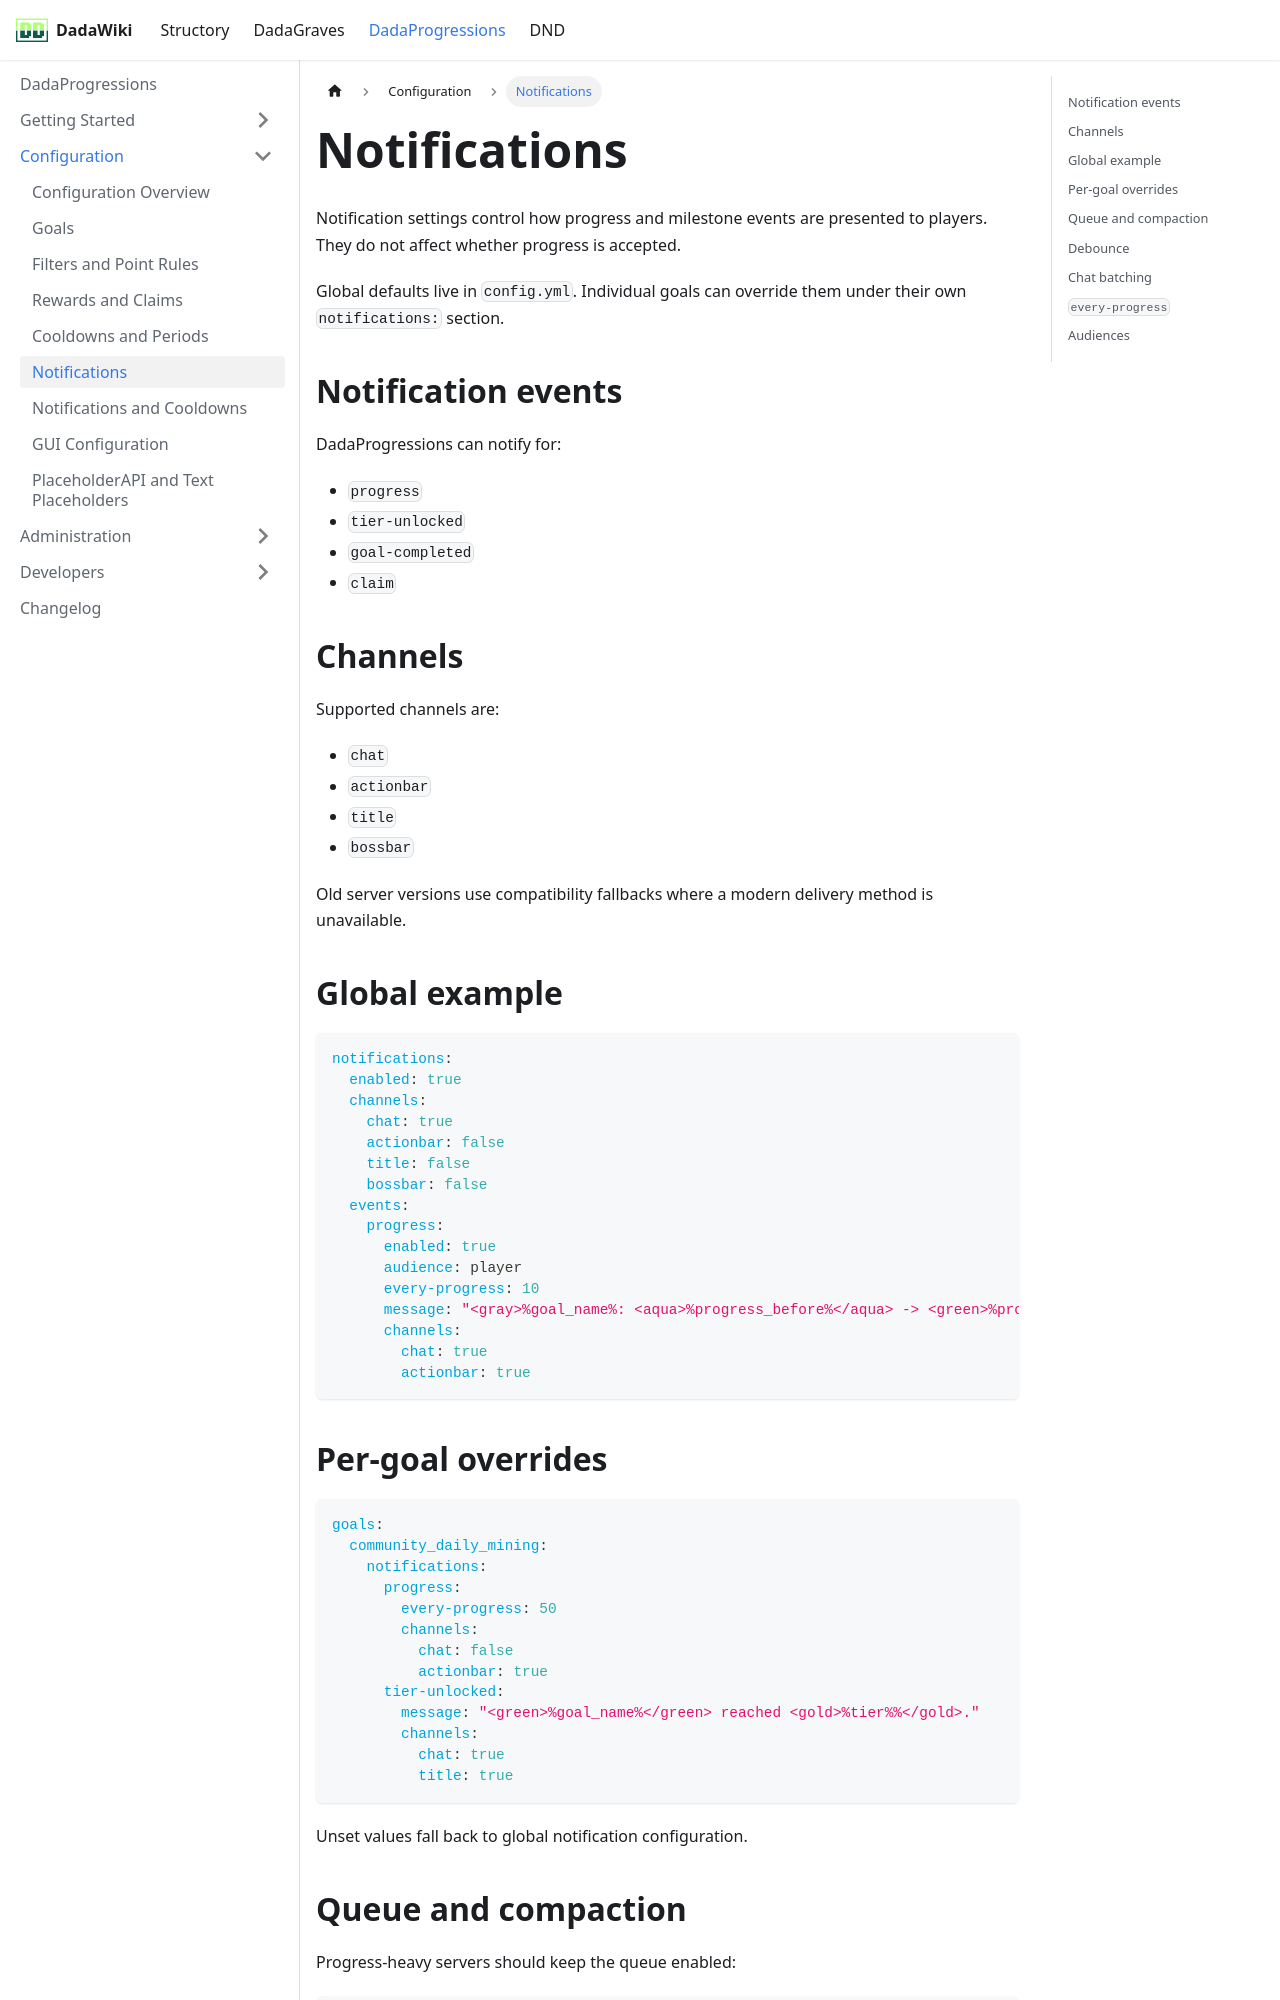

repository: andreadada/dadadocu · page: docs/dadaprogressions/configuration/notifications/index.html · generator: docusaurus

---
sidebar_position: 6
title: Notifications
---

# Notifications

Notification settings control how progress and milestone events are presented to players. They do not affect whether progress is accepted.

Global defaults live in `config.yml`. Individual goals can override them under their own `notifications:` section.

## Notification events

DadaProgressions can notify for:

- `progress`
- `tier-unlocked`
- `goal-completed`
- `claim`

## Channels

Supported channels are:

- `chat`
- `actionbar`
- `title`
- `bossbar`

Old server versions use compatibility fallbacks where a modern delivery method is unavailable.

## Global example

```yaml
notifications:
  enabled: true
  channels:
    chat: true
    actionbar: false
    title: false
    bossbar: false
  events:
    progress:
      enabled: true
      audience: player
      every-progress: 10
      message: "<gray>%goal_name%: <aqua>%progress_before%</aqua> -> <green>%progress_after%</green>/<white>%target%</white> <dark_gray>(+%amount%)"
      channels:
        chat: true
        actionbar: true
```

## Per-goal overrides

```yaml
goals:
  community_daily_mining:
    notifications:
      progress:
        every-progress: 50
        channels:
          chat: false
          actionbar: true
      tier-unlocked:
        message: "<green>%goal_name%</green> reached <gold>%tier%%</gold>."
        channels:
          chat: true
          title: true
```

Unset values fall back to global notification configuration.
